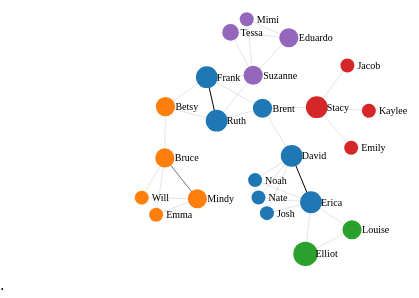
D3 v3 page, settled after 360 driven frames (6 s of simulated time); the page loaded 1 data file(s).


// ── static/d3_force.js
// d3_force.js
// http://bl.ocks.org/mbostock/950642
// http://bigtext.org/
// return ((NODE_SIZE) ? scale(d.children) : 10);

//Width and height
var w = 500;
var h = 300;


// Get ahold of SVG element
var svg = d3.select(".force")
    .attr("width", w)
    .attr("height", h);


//Initialize a default force layout, using the node and edges in dataset
var force = d3.layout.force()
    .size([w, h])
    .linkDistance([50])
    .charge([-100]);


var colors = d3.scale.category10();


// Set up node sizes: scale(0); // returns MINRADIUS
var MINOPACITY = 0.1;
var MAXOPACITY = 1; 
var scaleOpacity = d3.scale.linear().domain([1, 3]).range([MINOPACITY, MAXOPACITY]);


// Set up node sizes: scale(0); // returns MINRADIUS
var MINRADIUS = 7;
var MAXRADIUS = 20;
var scaleRadius = d3.scale.linear().domain([0, 10]).range([MINRADIUS, MAXRADIUS]);


// load the external data
d3.json("static/data.json", function (error, dataset) {

    force
        .nodes(dataset.node)
        .links(dataset.edges)
        .start()


    //Create edges as lines
    var edges = svg.selectAll("line")
        .data(dataset.edges)
        .enter()
        .append("line")
        .attr("class", "edge")
        .style("opacity", function (d) { return scaleOpacity(d.count); });


    // Create the groups under svg
    var gnodes = svg.selectAll('g.gnode')
        .data(dataset.node)
        .enter()
        .append('g')
        .classed('gnode', true);

    // Add one circle in each group
    var node = gnodes.append("circle")
        .attr("class", "node")
        .attr("r", function (d) { return scaleRadius(d.children); })
        .style("fill", function (d, i) { return colors(d.group); })
        .call(force.drag);


    // Append the labels to each group
    var labels = gnodes.append("text")
        .attr("class", "text")
        .attr("dx", 10)
        .attr("dy", ".35em")
        .text(function (d) { return d.name});


    //Every time the simulation "ticks", this will be called
    force.on("tick", function () {

        edges.attr("x1", function (d) { return d.source.x; })
             .attr("y1", function (d) { return d.source.y; })
             .attr("x2", function (d) { return d.target.x; })
             .attr("y2", function (d) { return d.target.y; });

        gnodes.attr("transform", function (d) {
            return 'translate(' + [d.x, d.y] + ')';
        });
    });
});




### data: static/data.json
{
 "node": [
  {
   "name": "Frank",
   "group": "FamRi",
   "children": 3,
   "id": 0
  },
  {
   "name": "Ruth",
   "group": "FamRi",
   "children": 3,
   "id": 1
  },
  {
   "name": "Betsy",
   "group": "FamOr",
   "children": 2,
   "id": 2
  },
  {
   "name": "Brent",
   "group": "FamRi",
   "children": 2,
   "id": 3
  },
  {
   "name": "Bruce",
   "group": "FamOr",
   "children": 2,
   "id": 4
  },
  {
   "name": "Louise",
   "group": "FamGr",
   "children": 2,
   "id": 5
  },
  {
   "name": "Elliot",
   "group": "FamGr",
   "children": 4,
   "id": 6
  },
  {
   "name": "Stacy",
   "group": "FamKr",
   "children": 3,
   "id": 7
  },
  "... 15 more items"
 ],
 "edges": [
  {
   "source": 0,
   "target": 1,
   "count": 3
  },
  {
   "source": 0,
   "target": 2,
   "count": 1
  },
  {
   "source": 0,
   "target": 3,
   "count": 1
  },
  {
   "source": 2,
   "target": 4,
   "count": 1
  },
  {
   "source": 3,
   "target": 7,
   "count": 1
  },
  {
   "source": 3,
   "target": 8,
   "count": 1
  },
  {
   "source": 5,
   "target": 6,
   "count": 1
  },
  {
   "source": 5,
   "target": 9,
   "count": 1
  },
  "... 25 more items"
 ]
}